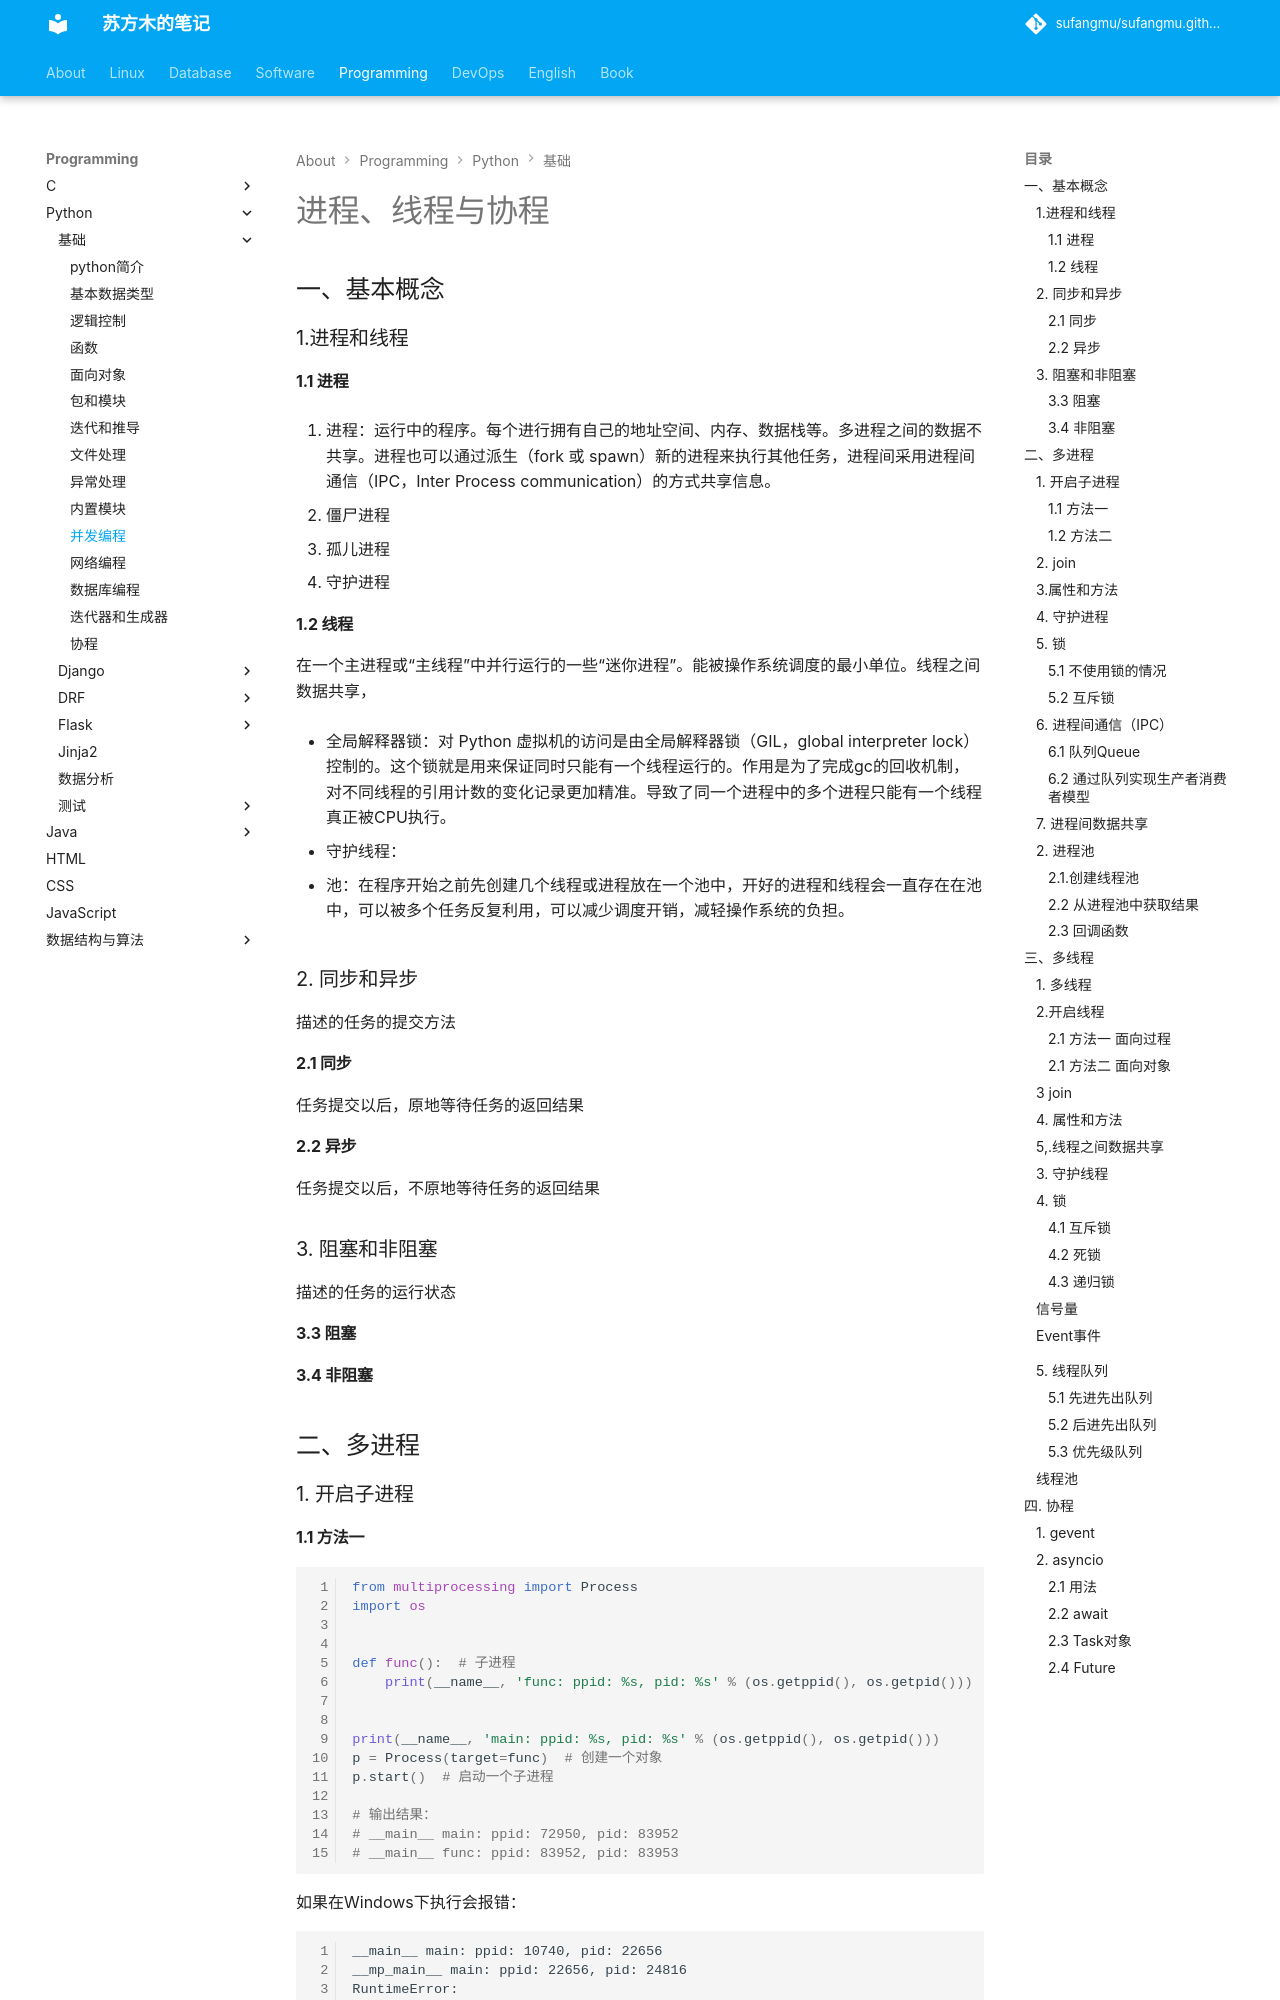

repository: sufangmu/sufangmu.github.io · page: programming/python/基础/02-并发编程/index.html · generator: mkdocs

# 进程、线程与协程

## 一、基本概念

### 1.进程和线程

#### 1.1 进程

1. 进程：运行中的程序。每个进行拥有自己的地址空间、内存、数据栈等。多进程之间的数据不共享。进程也可以通过派生（fork 或 spawn）新的进程来执行其他任务，进程间采用进程间通信（IPC，Inter Process communication）的方式共享信息。

2. 僵尸进程

3. 孤儿进程
4. 守护进程

#### 1.2 线程

在一个主进程或“主线程”中并行运行的一些“迷你进程”。能被操作系统调度的最小单位。线程之间数据共享，

- 全局解释器锁：对 Python 虚拟机的访问是由全局解释器锁（GIL，global interpreter lock）控制的。这个锁就是用来保证同时只能有一个线程运行的。作用是为了完成gc的回收机制，对不同线程的引用计数的变化记录更加精准。导致了同一个进程中的多个进程只能有一个线程真正被CPU执行。

- 守护线程：

- 池：在程序开始之前先创建几个线程或进程放在一个池中，开好的进程和线程会一直存在在池中，可以被多个任务反复利用，可以减少调度开销，减轻操作系统的负担。

### 2. 同步和异步

描述的任务的提交方法

#### 2.1 同步

任务提交以后，原地等待任务的返回结果

#### 2.2 异步

任务提交以后，不原地等待任务的返回结果

### 3. 阻塞和非阻塞

描述的任务的运行状态

#### 3.3 阻塞



#### 3.4 非阻塞

## 二、多进程

### 1. 开启子进程
